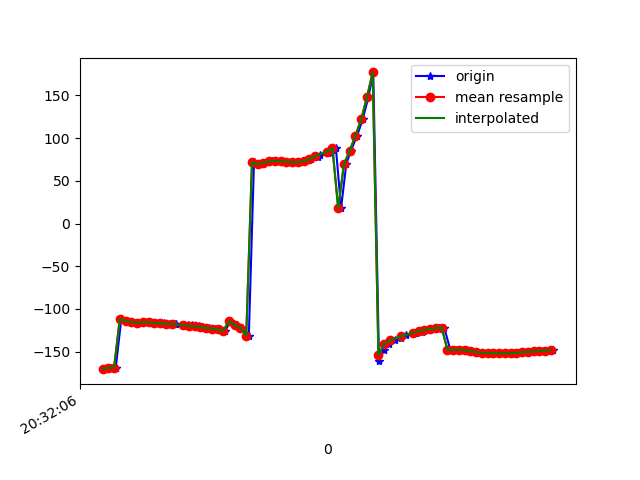

Values plotted in this chart, from the file beside it:
1618777927025, 1473610860779313, -170.4214, -2.3537319, -0.9480083
1618777927039, 1473610880010083, -169.7, -1.298, -1.907
1618777927051, 1473610899240853, -168.8, -1.295, -2.604
1618777927066, 1473610918471623, -168.8, -0.5374, -2.858
1618777927085, 1473610937702393, -111.9, -8.069, 5.295
1618777927103, 1473610956933163, -114.1, -3.782, 0.3798
1618777927124, 1473610976163933, -115.4, 0.259, -4.421
1618777927144, 1473610995394703, -115.8, 2.194, -5.905
1618777927168, 1473611014625473, -115.6, 3.335, -7.358
1618777927186, 1473611033856243, -115.7, 4.233, -7.71
1618777927206, 1473611053087013, -116.8, 5.614, -7.749
1618777927233, 1473611072317783, -116.7, 6.739, -8.331
1618777927254, 1473611091548553, -117.4, 8.935, -8.12
1618777927272, 1473611110779323, -117.2, 11.49, -9.224
1618777927275, 1473611130010093, -117.7, 14.62, -9.379
1618777927316, 1473611149240863, -118.9, 19.46, -9.892
1618777927331, 1473611168471633, -118.9, 24.01, -10.46
1618777927334, 1473611187702403, -120.3, 30.16, -10.56
1618777927354, 1473611206933173, -120.4, 36.31, -12.12
1618777927370, 1473611226163943, -121, 42.47, -13.03
1618777927392, 1473611245394713, -122.1, 49.23, -13.66
1618777927412, 1473611264625483, -122.9, 56.21, -14.71
1618777927429, 1473611283856253, -124, 63.05, -15.8
1618777927447, 1473611303087023, -125.4, 69.52, -16.86
1618777927465, 1473611322317793, -114.3, 71.82, -20.56
1618777927487, 1473611341548563, -118.9, 80.1, -21.04
1618777927506, 1473611360779333, -122.3, 84.97, -20.28
1618777927529, 1473611380010103, -131.2, 88.68, -13.36
1618777927547, 1473611399240873, 71.93, 88.17, 141.7
1618777927566, 1473611418471643, 69.28, 85.93, 142.8
1618777927581, 1473611437702413, 71.34, 84.44, 139.8
1618777927608, 1473611456933183, 72.76, 83.21, 137.9
1618777927621, 1473611476163953, 73.18, 82.01, 137.5
1618777927642, 1473611495394723, 72.9, 80.87, 138.1
1618777927663, 1473611514625493, 72.35, 79.87, 139.4
1618777927684, 1473611533856263, 71.78, 78.89, 141.2
1618777927704, 1473611553087033, 72.09, 77.96, 142.5
1618777927722, 1473611572434656, 73.15, 77.26, 143.5
1618777927745, 1473611591665426, 75.12, 76.97, 144.4
1618777927770, 1473611610896196, 77.48, 76.83, 145.2
1618777927775, 1473611630126966, 80.21, 76.63, 146
1618777927816, 1473611649357736, 82.84, 76.48, 147.3
1618777927819, 1473611668588506, 85.52, 76.37, 149.2
1618777927832, 1473611687819276, 88.33, 76.07, 151.1
1618777927850, 1473611707050046, 17.83, 83.85, -124.6
1618777927868, 1473611726280816, 69.49, 82.19, -178.8
1618777927884, 1473611745511586, 85.22, 80.65, 166.7
1618777927906, 1473611764742356, 102.9, 79.65, 150.7
1618777927925, 1473611783973126, 121.9, 81.19, 135.7
1618777927945, 1473611803203896, 147.7, 82.74, 113.8
1618777927962, 1473611822434666, 176.8, 82.66, 87.89
1618777927982, 1473611841665436, -160.7, 80.96, 67.78
1618777927998, 1473611860896206, -147.5, 78.19, 56.14
1618777928018, 1473611880126976, -140.7, 75.07, 50.2
1618777928038, 1473611899357746, -136.8, 71.86, 46.45
1618777928060, 1473611918588516, -133.5, 68.11, 42.77
1618777928076, 1473611937819286, -130.3, 63.52, 38.99
1618777928110, 1473611957050056, -127.9, 58.32, 35.72
1618777928132, 1473611976280826, -126.4, 52.85, 33.11
1618777928134, 1473611995511596, -125.3, 47.28, 30.77
1618777928153, 1473612014742366, -124.4, 41.12, 28.4
... 23 more rows
